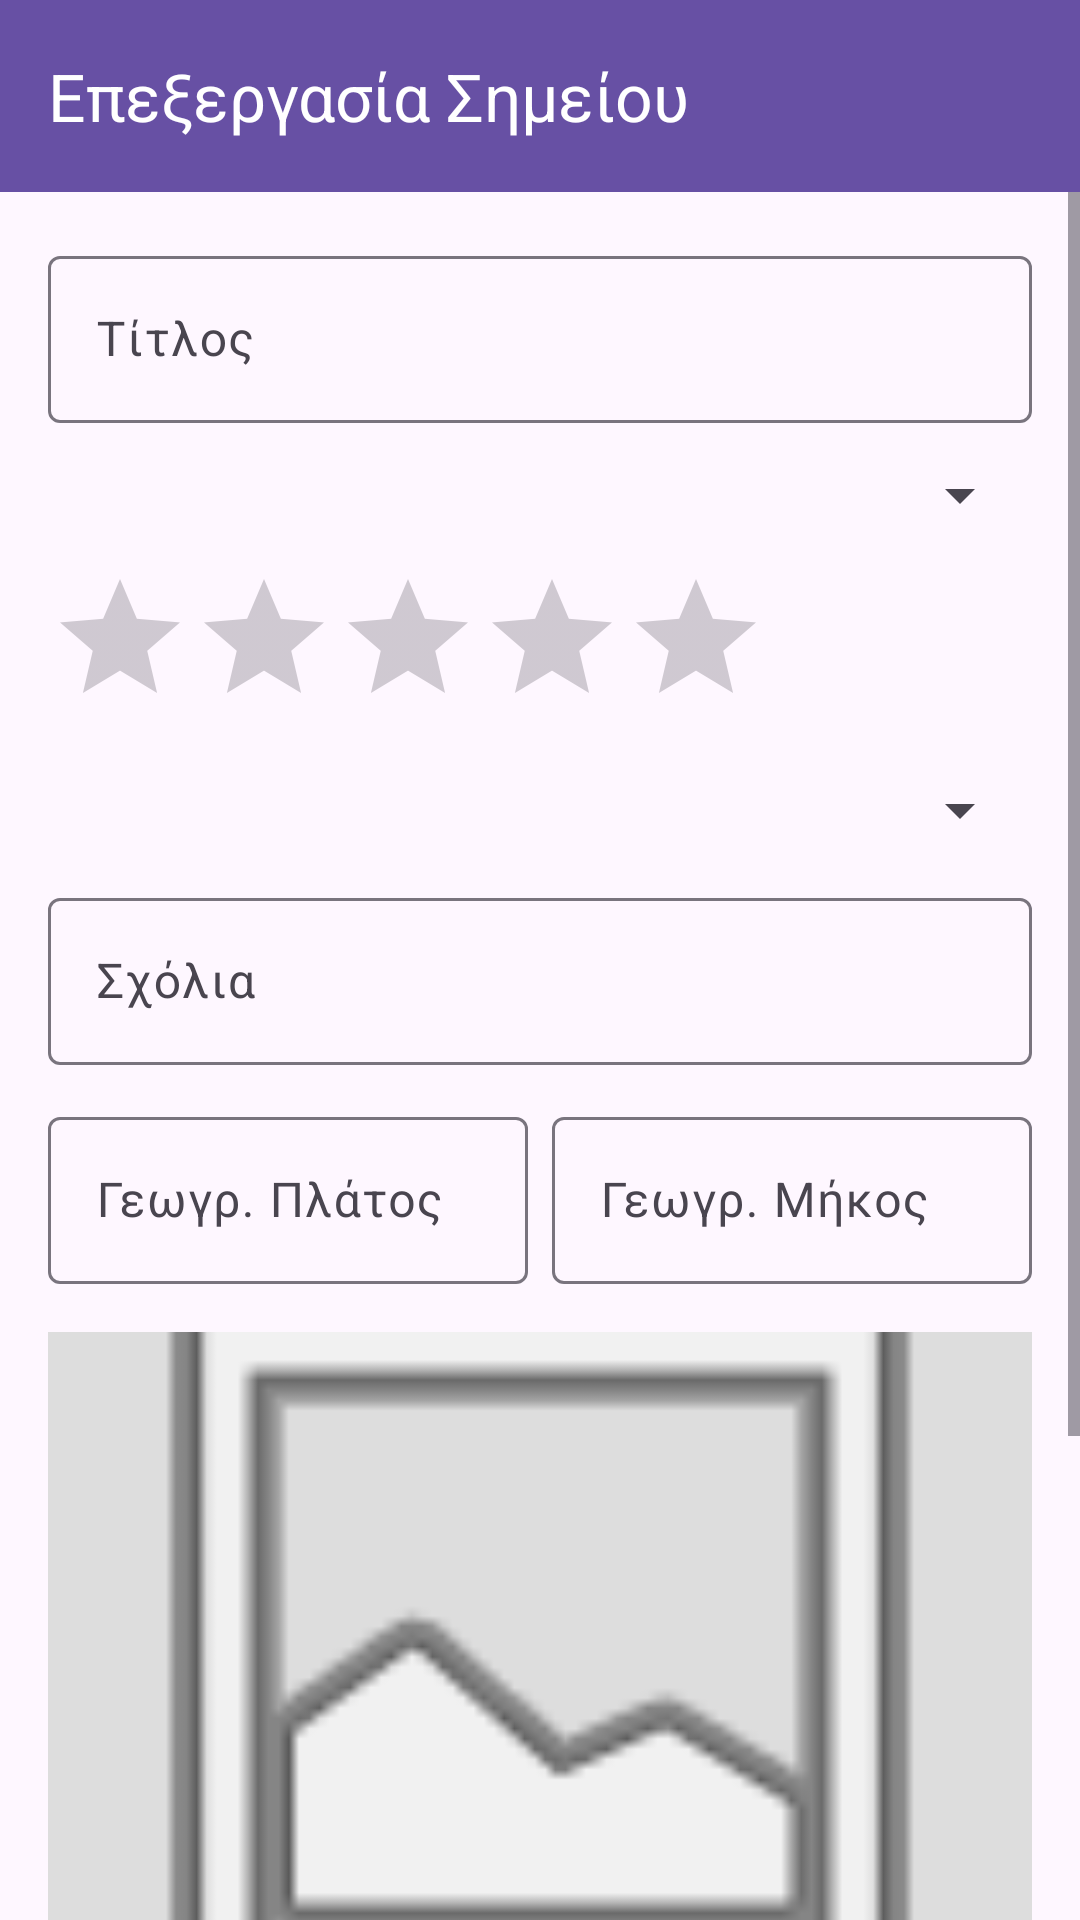

Here is an Android app screen rendered from its layout file. Give the layout XML and the strings, colors and styles it references.
<!-- AndroidManifest.xml: application theme Theme.CityPoints -->
<!-- res/layout/activity_edit_point.xml -->
<?xml version="1.0" encoding="utf-8"?>
<LinearLayout
    xmlns:android="http://schemas.android.com/apk/res/android"
    xmlns:app="http://schemas.android.com/apk/res-auto"
    android:layout_width="match_parent"
    android:layout_height="match_parent"
    android:orientation="vertical">

    <androidx.appcompat.widget.Toolbar
        android:id="@+id/toolbar"
        android:layout_width="match_parent"
        android:layout_height="?attr/actionBarSize"
        android:background="?attr/colorPrimary"
        app:title="Επεξεργασία Σημείου"
        app:titleTextColor="@android:color/white"/>

    <ScrollView
        android:id="@+id/main"
        android:layout_width="match_parent"
        android:layout_height="match_parent">

        <LinearLayout
            android:layout_width="match_parent"
            android:layout_height="wrap_content"
            android:orientation="vertical"
            android:padding="16dp">

            <com.google.android.material.textfield.TextInputLayout
                android:layout_width="match_parent"
                android:layout_height="wrap_content">

                <com.google.android.material.textfield.TextInputEditText
                    android:id="@+id/etTitle"
                    android:layout_width="match_parent"
                    android:layout_height="wrap_content"
                    android:hint="Τίτλος"/>
            </com.google.android.material.textfield.TextInputLayout>

            <Spinner
                android:id="@+id/spCategory"
                android:layout_width="match_parent"
                android:layout_height="wrap_content"
                android:layout_marginTop="12dp"/>

            <RatingBar
                android:id="@+id/ratingBar"
                android:layout_width="wrap_content"
                android:layout_height="wrap_content"
                android:numStars="5"
                android:stepSize="0.5"
                android:layout_marginTop="12dp"/>

            <Spinner
                android:id="@+id/spStatus"
                android:layout_width="match_parent"
                android:layout_height="wrap_content"
                android:layout_marginTop="12dp"/>

            <com.google.android.material.textfield.TextInputLayout
                android:layout_width="match_parent"
                android:layout_height="wrap_content"
                android:layout_marginTop="12dp">

                <com.google.android.material.textfield.TextInputEditText
                    android:id="@+id/etComments"
                    android:layout_width="match_parent"
                    android:layout_height="wrap_content"
                    android:hint="Σχόλια"/>
            </com.google.android.material.textfield.TextInputLayout>

            <LinearLayout
                android:layout_width="match_parent"
                android:layout_height="wrap_content"
                android:orientation="horizontal"
                android:layout_marginTop="12dp"
                android:baselineAligned="false">

                <com.google.android.material.textfield.TextInputLayout
                    android:layout_width="0dp"
                    android:layout_height="wrap_content"
                    android:layout_weight="1"
                    android:layout_marginEnd="8dp">

                    <com.google.android.material.textfield.TextInputEditText
                        android:id="@+id/etLatitude"
                        android:layout_width="match_parent"
                        android:layout_height="wrap_content"
                        android:hint="Γεωγρ. Πλάτος"
                        android:inputType="numberDecimal|numberSigned"/>
                </com.google.android.material.textfield.TextInputLayout>

                <com.google.android.material.textfield.TextInputLayout
                    android:layout_width="0dp"
                    android:layout_height="wrap_content"
                    android:layout_weight="1">

                    <com.google.android.material.textfield.TextInputEditText
                        android:id="@+id/etLongitude"
                        android:layout_width="match_parent"
                        android:layout_height="wrap_content"
                        android:hint="Γεωγρ. Μήκος"
                        android:inputType="numberDecimal|numberSigned"/>
                </com.google.android.material.textfield.TextInputLayout>
            </LinearLayout>

            <ImageView
                android:id="@+id/imgPhoto"
                android:layout_width="match_parent"
                android:layout_height="220dp"
                android:layout_marginTop="16dp"
                android:background="#DDDDDD"
                android:scaleType="centerCrop"
                android:src="@android:drawable/ic_menu_gallery"/>

            <Button
                android:id="@+id/btnPhoto"
                android:layout_width="match_parent"
                android:layout_height="wrap_content"
                android:text="Αλλαγή φωτογραφίας"
                android:layout_marginTop="8dp"/>

            <Button
                android:id="@+id/btnSave"
                android:layout_width="match_parent"
                android:layout_height="wrap_content"
                android:text="Ενημερώση"
                android:layout_marginTop="24dp"/>

            <Button
                android:id="@+id/btnCancel"
                android:layout_width="match_parent"
                android:layout_height="wrap_content"
                android:text="Ακύρωση"
                android:layout_marginTop="8dp"/>
        </LinearLayout>

    </ScrollView>
</LinearLayout>
<!-- resources referenced by this layout -->
<resources>
  <style name="Theme.CityPoints" parent="Base.Theme.CityPoints" />
  <style name="Base.Theme.CityPoints" parent="Theme.Material3.DayNight.NoActionBar">
          
          
      </style>
</resources>
